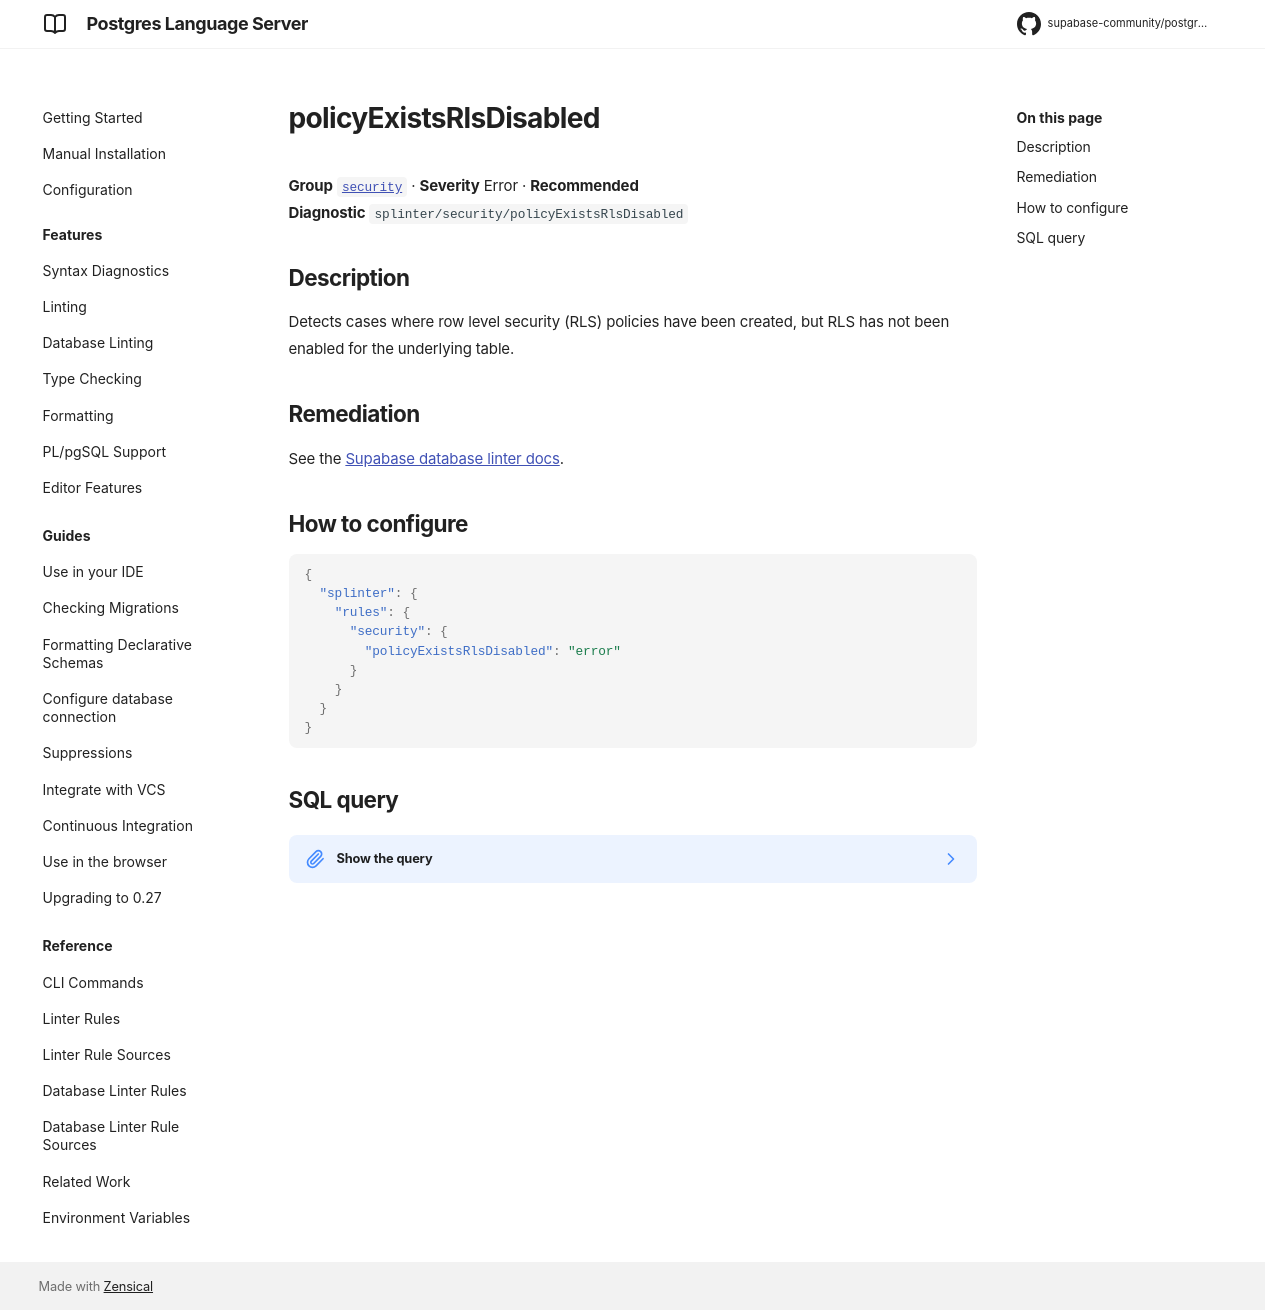

repository: supabase-community/postgres-language-server · page: main/reference/database-rules/policy-exists-rls-disabled/index.html · generator: mkdocs

# policyExistsRlsDisabled

**Group** [`security`](../database_rules.md#security) · **Severity** Error · **Recommended**  
**Diagnostic** `splinter/security/policyExistsRlsDisabled`

## Description

Detects cases where row level security (RLS) policies have been created, but RLS has not been enabled for the underlying table.

## Remediation

See the [Supabase database linter docs](https://supabase.com/docs/guides/database/database-linter?lint=0007_policy_exists_rls_disabled).

## How to configure

```json
{
  "splinter": {
    "rules": {
      "security": {
        "policyExistsRlsDisabled": "error"
      }
    }
  }
}
```

## SQL query

??? note "Show the query"

    ```sql
    (
    select
        'policy_exists_rls_disabled' as "name!",
        'Policy Exists RLS Disabled' as "title!",
        'ERROR' as "level!",
        'EXTERNAL' as "facing!",
        array['SECURITY'] as "categories!",
        'Detects cases where row level security (RLS) policies have been created, but RLS has not been enabled for the underlying table.' as "description!",
        format(
            'Table \`%s.%s\` has RLS policies but RLS is not enabled on the table. Policies include %s.',
            n.nspname,
            c.relname,
            array_agg(p.polname order by p.polname)
        ) as "detail!",
        'https://supabase.com/docs/guides/database/database-linter?lint=0007_policy_exists_rls_disabled' as "remediation!",
        jsonb_build_object(
            'schema', n.nspname,
            'name', c.relname,
            'type', 'table'
        ) as "metadata!",
        format(
            'policy_exists_rls_disabled_%s_%s',
            n.nspname,
            c.relname
        ) as "cache_key!"
    from
        pg_catalog.pg_policy p
        join pg_catalog.pg_class c
            on p.polrelid = c.oid
        join pg_catalog.pg_namespace n
            on c.relnamespace = n.oid
        left join pg_catalog.pg_depend dep
            on c.oid = dep.objid
            and dep.deptype = 'e'
    where
        c.relkind = 'r' -- regular tables
        and n.nspname not in (
            '_timescaledb_cache', '_timescaledb_catalog', '_timescaledb_config', '_timescaledb_internal', 'auth', 'cron', 'extensions', 'graphql', 'graphql_public', 'information_schema', 'net', 'pgmq', 'pgroonga', 'pgsodium', 'pgsodium_masks', 'pgtle', 'pgbouncer', 'pg_catalog', 'pgtle', 'realtime', 'repack', 'storage', 'supabase_functions', 'supabase_migrations', 'tiger', 'topology', 'vault'
        )
        -- RLS is disabled
        and not c.relrowsecurity
        and dep.objid is null -- exclude tables owned by extensions
    group by
        n.nspname,
        c.relname)
    ```
